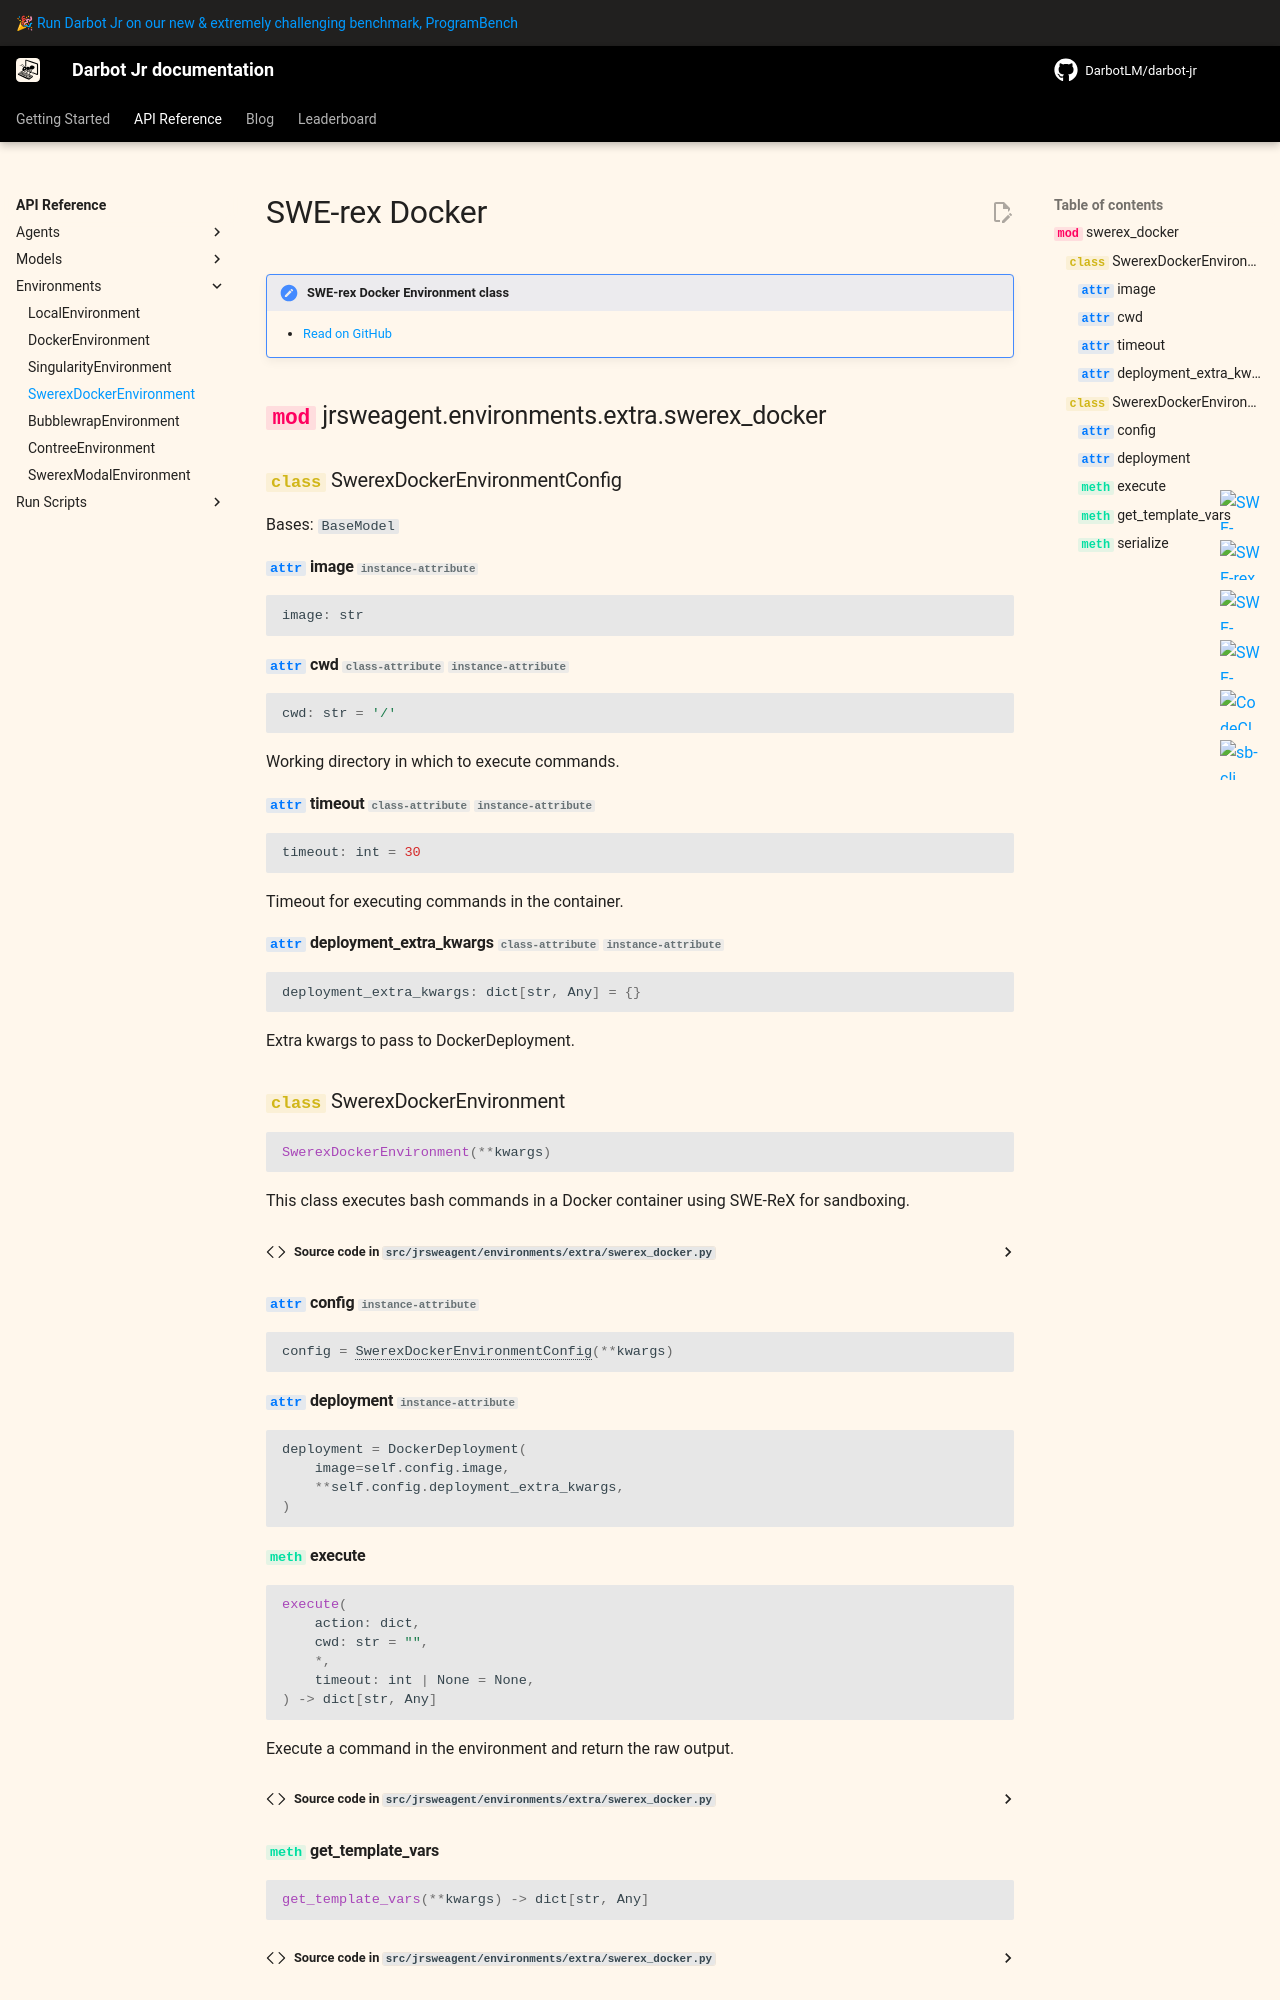

repository: DarbotLM/darbot-jr · page: v2/reference/environments/swerex_docker/index.html · generator: mkdocs

# SWE-rex Docker

!!! note "SWE-rex Docker Environment class"

    - [Read on GitHub](https://github.com/DarbotLM/darbot-jr/blob/main/src/jrsweagent/environments/extra/swerex_docker.py)

::: jrsweagent.environments.extra.swerex
